pico-8 play session: mixed d-pad (fixed 12-tick cycle)

[t = 1 s] mixed d-pad (1.2s cycle ×~1): → ← ↑ ↓ + 🅾/❎ taps, ~1s
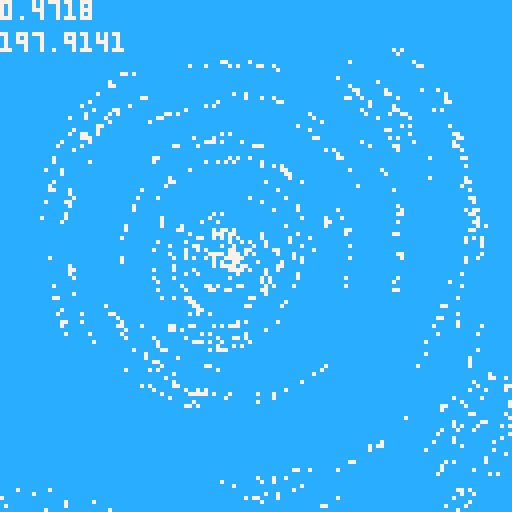
[t = 2 s] mixed d-pad (1.2s cycle ×~1): → ← ↑ ↓ + 🅾/❎ taps, ~2s
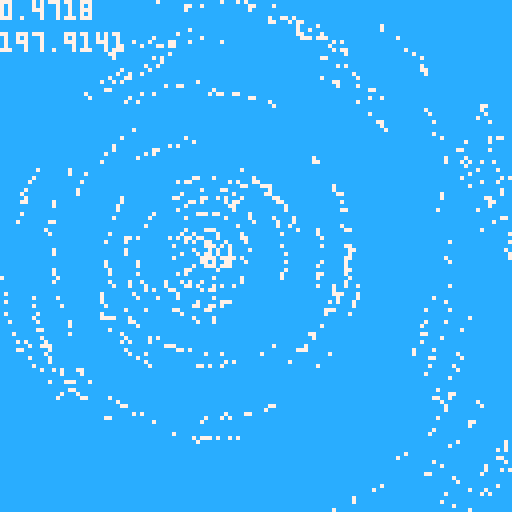
[t = 4 s] mixed d-pad (1.2s cycle ×~3): → ← ↑ ↓ + 🅾/❎ taps, ~4s
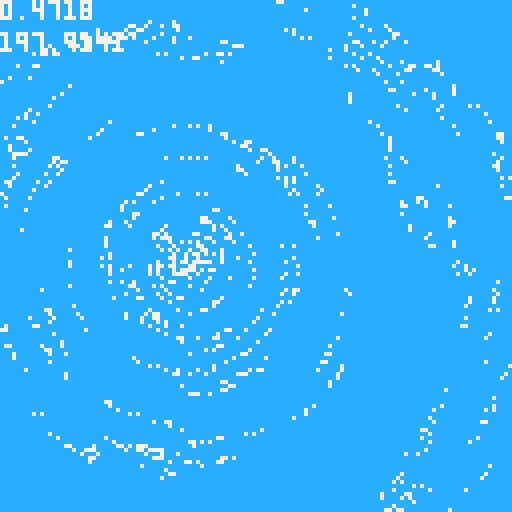
[t = 6 s] mixed d-pad (1.2s cycle ×~5): → ← ↑ ↓ + 🅾/❎ taps, ~6s
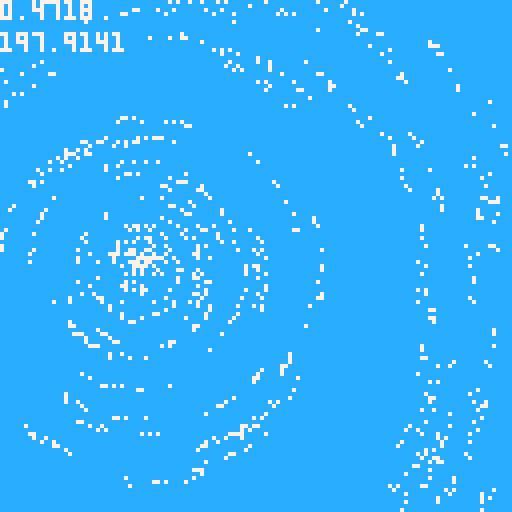
[t = 8 s] mixed d-pad (1.2s cycle ×~6): → ← ↑ ↓ + 🅾/❎ taps, ~8s
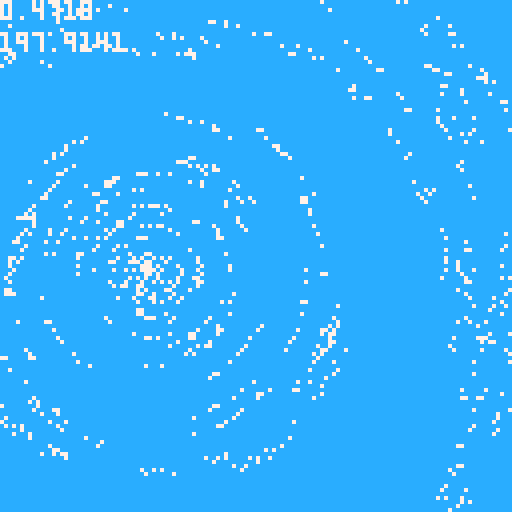

pico-8 cartridge
version 16
__lua__
ps={}
camx=0
camy=0

function _init()
  local tot=128
  for i=0,tot do
    local _r=(128/tot)*i
    local _o=rnd(2)
    for j=0,10 do
      add(ps,{x=0,y=0,r=_r,o=_o})
    end
  end
end

function _update()

  if (btn(0)) camx-=1
  if (btn(1)) camx+=1
  if (btn(2)) camy-=1
  if (btn(3)) camy+=1

  for p in all(ps) do
    local t_=t()+p.o-rnd(.25)
    p.x=64+(sin(t_*(15/p.r))*p.r)+rnd(p.r/32)
    p.y=64-(cos(t_*(15/p.r))*p.r)+rnd(p.r/32)
  end
end

function _draw()
  cls(12)
  camera(camx,camy)
  print(stat(0),camx,camy+8,7)
  print(stat(1),camx,camy,7)
  for p in all(ps) do
    pset(p.x,p.y,7)
  end
end
